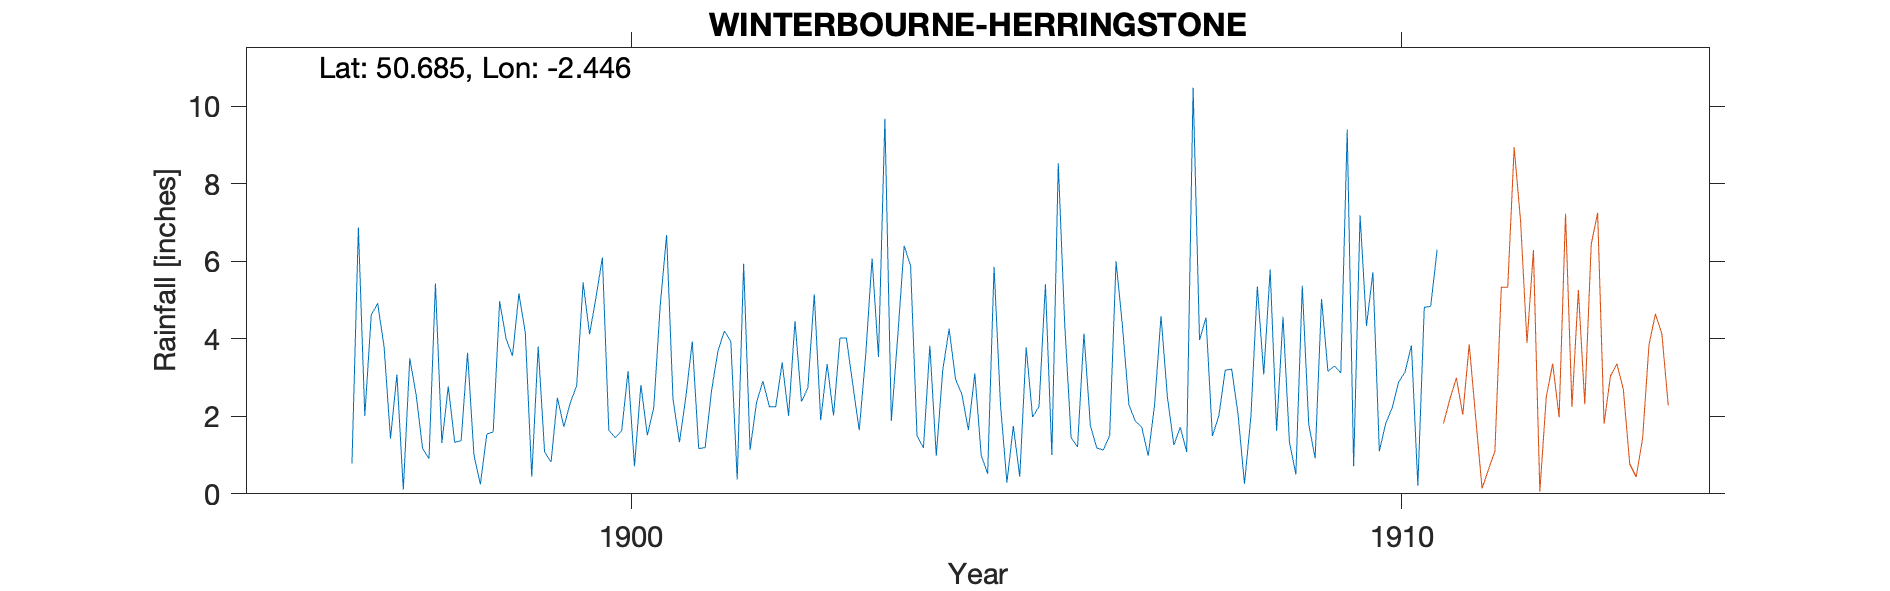

The file beside this chart, header and first rows:
WINTERBOURNE-HERRINGSTONE-(HERRINGSTON-F…, , , , , , , , , , , , , , , , , , , , , , , 
Grid ref, SY686873, Long, -2.446, Lat, 50.69, Elevation, 300, ft, , , , , , , , , , , , , , , 
Station no, RR6702, , , , , , , , , , , , , , , , , , , , , , 
, 1890, 1891, 1892, 1893, 1894, 1895, 1896, 1897, 1898, 1899, 1900, 1901, 1902, 1903, 1904, 1905, 1906, 1907, 1908, 1909, 1910, 1911, 1912
January, , , , , , , , 2.01, 1.31, 5.17, 5.06, 2.44, 1.13, 3.35, 6.4, 0.99, 8.53, 1.87, 1.49, 1.33, 4.33, , 
February, , , , , , , , 4.61, 2.77, 4.15, 6.1, 1.33, 2.35, 2.02, 5.89, 0.52, 4.38, 1.72, 2.01, 0.5, 5.72, , 
March, , , , , , , , 4.92, 1.33, 0.44, 1.64, 2.5, 2.91, 4.02, 1.5, 5.86, 1.45, 0.98, 3.19, 5.37, 1.1, , 
April, , , , , , , , 3.8, 1.37, 3.8, 1.45, 3.93, 2.25, 4.02, 1.18, 2.3, 1.21, 2.3, 3.22, 1.8, 1.82, , 
May, , , , , , , , 1.42, 3.64, 1.08, 1.62, 1.17, 2.25, 2.82, 3.82, 0.29, 4.14, 4.59, 2.05, 0.92, 2.22, , 
June, , , , , , , , 3.08, 1, 0.82, 3.17, 1.19, 3.39, 1.64, 0.98, 1.75, 1.76, 2.49, 0.26, 5.03, 2.88, , 
July, , , , , , , , 0.11, 0.25, 2.48, 0.71, 2.66, 2.01, 3.56, 3.18, 0.44, 1.18, 1.26, 1.99, 3.16, 3.14, , 
August, , , , , , , , 3.5, 1.54, 1.73, 2.81, 3.69, 4.46, 6.07, 4.26, 3.78, 1.13, 1.72, 5.35, 3.3, 3.83, , 
September, , , , , , , , 2.55, 1.6, 2.35, 1.51, 4.2, 2.38, 3.53, 2.96, 1.98, 1.5, 1.08, 3.08, 3.12, 0.21, , 
October, , , , , , , , 1.17, 4.97, 2.79, 2.22, 3.94, 2.73, 9.68, 2.56, 2.25, 6, 10.48, 5.79, 9.4, 4.81, , 
November, , , , , , , 0.78, 0.91, 4, 5.45, 4.85, 0.37, 5.15, 1.88, 1.65, 5.41, 4.32, 3.97, 1.63, 0.71, 4.84, , 
December, , , , , , , 6.87, 5.43, 3.56, 4.12, 6.68, 5.94, 1.9, 4.07, 3.11, 1, 2.3, 4.55, 4.57, 7.19, 6.3, , 
Total, , , , , , , , 33.51, 27.34, 34.38, 37.82, 33.36, 32.91, 46.66, 37.49, 26.57, 37.9, 37.01, 34.63, 41.83, 41.2, , 
Herringston Farm about 0.5 miles S of He…, , , , , , , , , , , , , , , , , , , , , , , 
1911 Not printed Big Deleted as signific…, , , , , , , , , , , , , , , , , , , , , , , 
1912 Bad Not printed, , , , , , , , , , , , , , , , , , , , , , , 
